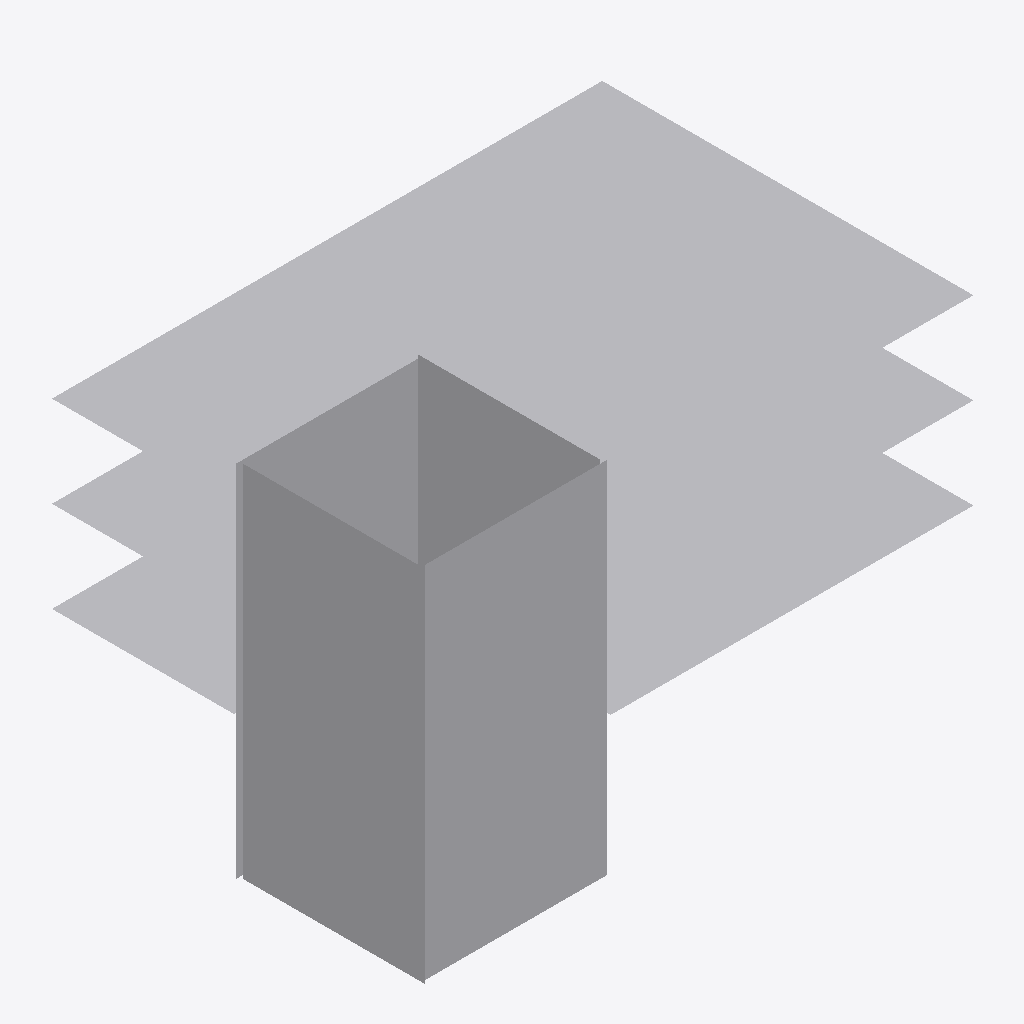
Isometric view of an IFC building model (IFC-SPF (STEP), schema IFC4, length unit metre), seen from the south-west, elements coloured by IFC class (only those large enough to see are counted): 19 other elements (light grey).
Extent 24.2 m × 16.3 m × 15.8 m (x, y, z). Elements (20): 20 IfcStructuralSurfaceMember.

HEADER;
FILE_DESCRIPTION(('ViewDefinition[StructuralAnalysisView]'),'2;1');
FILE_NAME('SteelConstruction_RV_converted_to_SAV.ifc','2025-11-28T13:41:20-05:00',('Leeable Partee'),('Architects Without Ballpens'),'IfcOpenShell 0.8.4','IfcOpenShell - IfcOpenShell - 0.8.4','none');
FILE_SCHEMA(('IFC4'));
ENDSEC;
DATA;
#9=IFCPROJECT('38XXg7y3v6aBTu0$eDXaeE',#8,'My Project',$,$,$,$,(#14),#34);
#36=IFCSITE('032ZEU_az60wjB$fdZsauz',#35,'Spatial Container for Elements',$,$,#43,$,$,$,$,$,$,$,$);
#1613=IFCSTRUCTURALSURFACEMEMBER('3kwRLolCL749dLov3BpGPC',#1612,'StructuralSurfaceMember-1613',$,$,#46,#1635,.NOTDEFINED.,0.21);
#1655=IFCSTRUCTURALSURFACEMEMBER('1UTbgSVPX0ovqSr$ec4vQU',#1654,'StructuralSurfaceMember-1655',$,$,#46,#1677,.NOTDEFINED.,0.21);
#2056=IFCSTRUCTURALSURFACEMEMBER('2TWHIR0G576Oh44IXqBFRi',#2055,'StructuralSurfaceMember-2056',$,$,#46,#2078,.NOTDEFINED.,0.21);
#2329=IFCSTRUCTURALSURFACEMEMBER('2hKn3VeRD6oQyBVljCy6A5',#2328,'StructuralSurfaceMember-2329',$,$,#46,#2351,.NOTDEFINED.,0.21);
#2373=IFCSTRUCTURALSURFACEMEMBER('2yWClTlFz9f8xGn2R$BUqi',#2372,'StructuralSurfaceMember-2373',$,$,#46,#2395,.NOTDEFINED.,0.21);
#2100=IFCSTRUCTURALSURFACEMEMBER('0zHfAJKYr6J8lsbJ0wuoaH',#2099,'StructuralSurfaceMember-2100',$,$,#46,#2122,.NOTDEFINED.,0.21);
#1571=IFCSTRUCTURALSURFACEMEMBER('2xtv_VYwH1bfDcWpavGAg3',#1570,'StructuralSurfaceMember-1571',$,$,#46,#1593,.NOTDEFINED.,0.21);
#1746=IFCSTRUCTURALSURFACEMEMBER('0CCVFeD9f4igi8HeHuMos7',#1745,'StructuralSurfaceMember-1746',$,$,#46,#1768,.NOTDEFINED.,0.21);
#1921=IFCSTRUCTURALSURFACEMEMBER('3n79DgxoLCuQqwt5jXzWaD',#1920,'StructuralSurfaceMember-1921',$,$,#46,#1943,.NOTDEFINED.,0.21);
#2282=IFCSTRUCTURALSURFACEMEMBER('1j8N3qnlX4EADYR1JP1l9n',#2281,'StructuralSurfaceMember-2282',$,$,#46,#2304,.NOTDEFINED.,0.21);
#2191=IFCSTRUCTURALSURFACEMEMBER('1bzbtCccP3QQx8vxn7s8bZ',#2190,'StructuralSurfaceMember-2191',$,$,#46,#2213,.NOTDEFINED.,0.21);
#1524=IFCSTRUCTURALSURFACEMEMBER('1gRpGsPhbB9RX2rKpM9tr5',#1523,'StructuralSurfaceMember-1524',$,$,#46,#1549,.NOTDEFINED.,0.21);
#1877=IFCSTRUCTURALSURFACEMEMBER('0y$gaVwo9DgQaH9QMAMbqL',#1876,'StructuralSurfaceMember-1877',$,$,#46,#1899,.NOTDEFINED.,0.21);
#1702=IFCSTRUCTURALSURFACEMEMBER('3LzlWHLmjEIhmktBLBqlFg',#1701,'StructuralSurfaceMember-1702',$,$,#46,#1724,.NOTDEFINED.,0.21);
#1963=IFCSTRUCTURALSURFACEMEMBER('31$jXGSeX0jBmGhMUIiuQQ',#1962,'StructuralSurfaceMember-1963',$,$,#46,#1985,.NOTDEFINED.,0.21);
#1788=IFCSTRUCTURALSURFACEMEMBER('1Llkai63PEbhxw4_p8BPa0',#1787,'StructuralSurfaceMember-1788',$,$,#46,#1810,.NOTDEFINED.,0.21);
#2147=IFCSTRUCTURALSURFACEMEMBER('3JDEtRYVb1twt7erLU6woy',#2146,'StructuralSurfaceMember-2147',$,$,#46,#2169,.NOTDEFINED.,0.21);
#1830=IFCSTRUCTURALSURFACEMEMBER('0iSsEaHEL5SOQIwBd9PIdx',#1829,'StructuralSurfaceMember-1830',$,$,#46,#1852,.NOTDEFINED.,0.21);
#2005=IFCSTRUCTURALSURFACEMEMBER('0tqFXVe0D8RQeR1$bPkbca',#2004,'StructuralSurfaceMember-2005',$,$,#46,#2027,.NOTDEFINED.,0.21);
ENDSEC;
